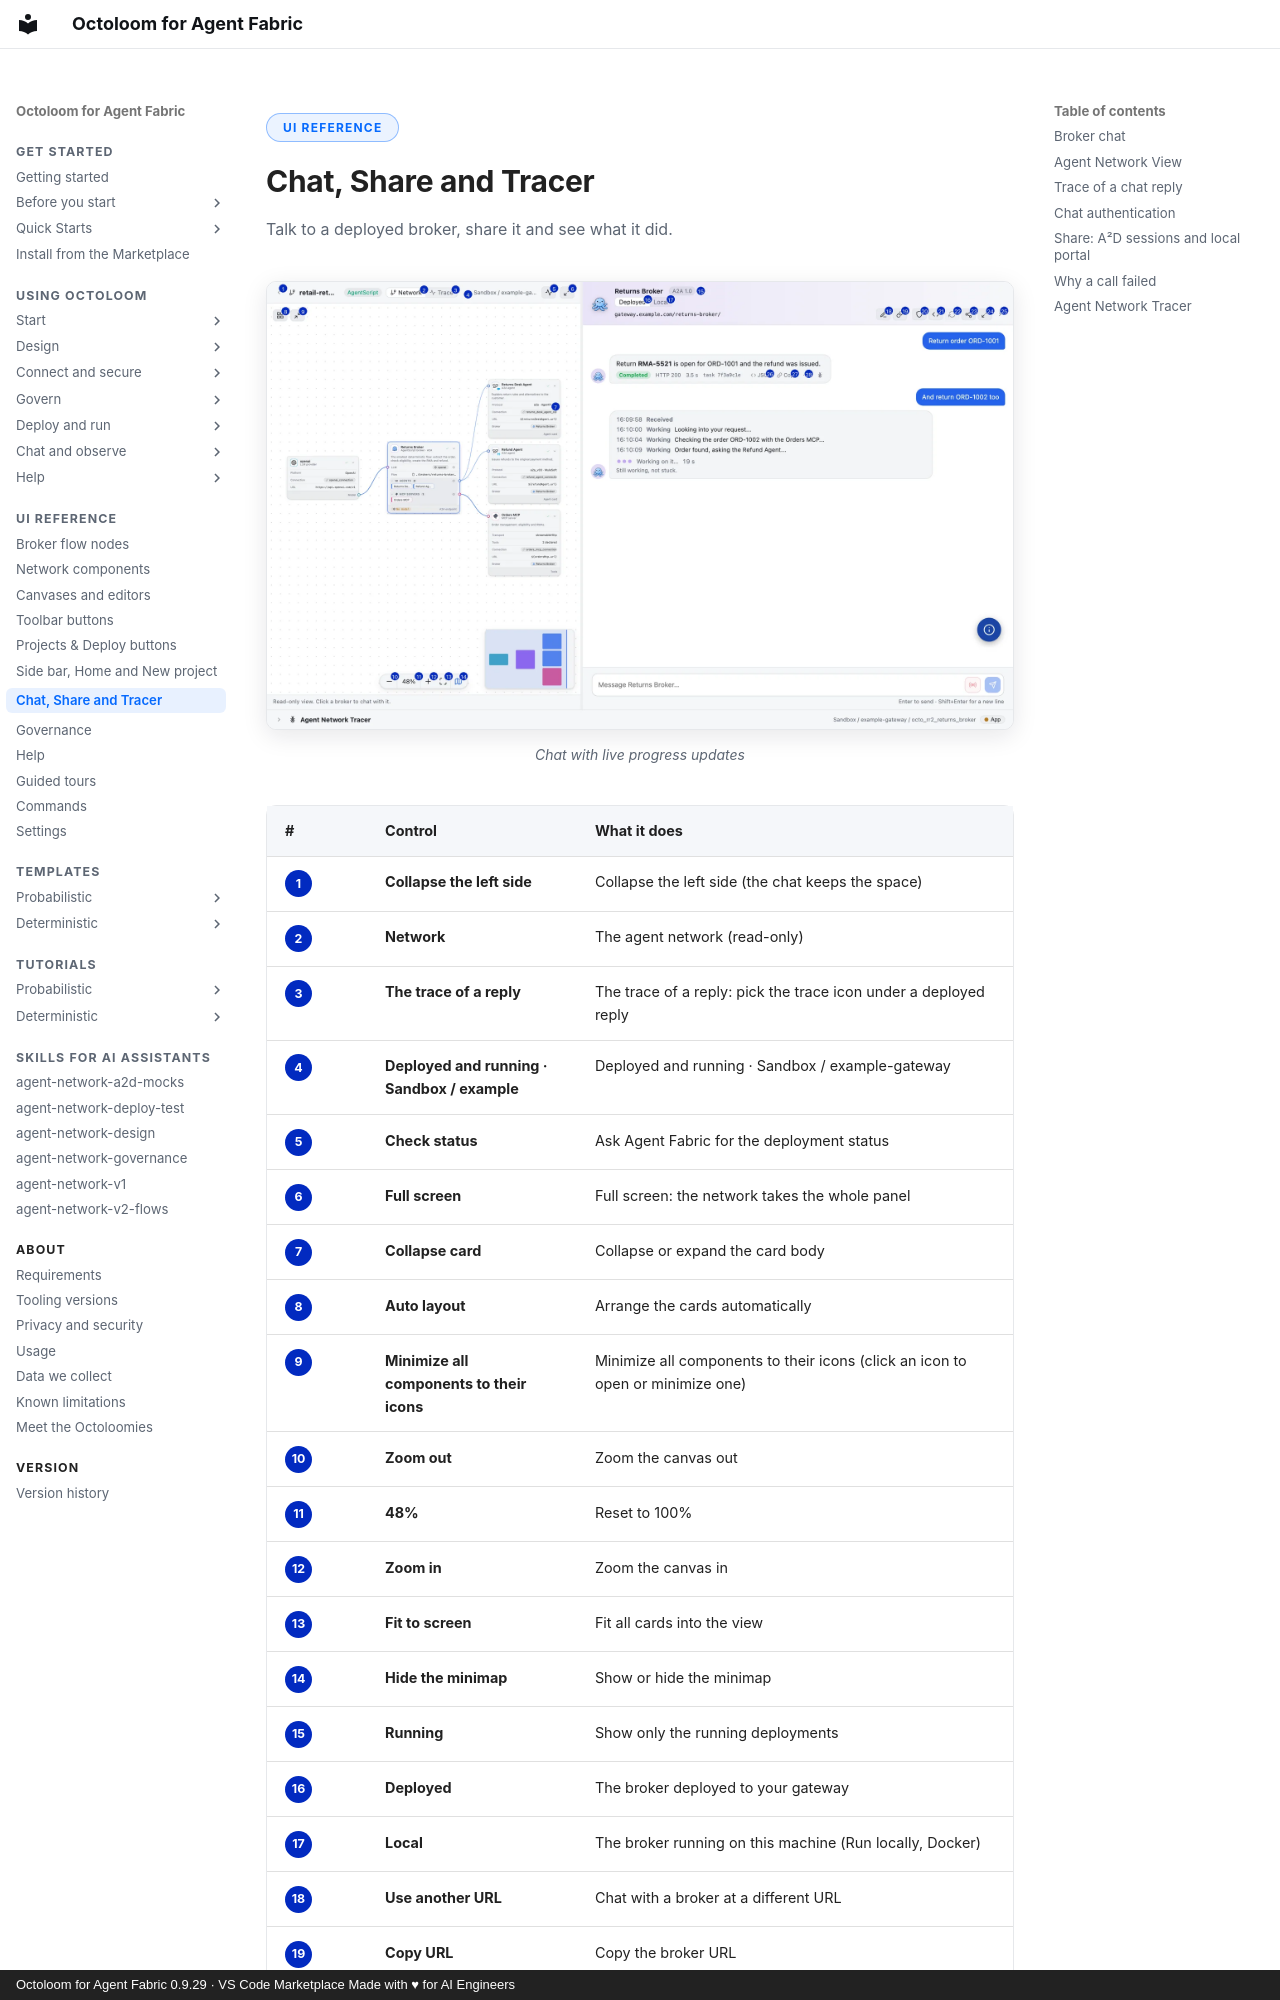

repository: A2D-Agentic-Asset-Designer/octoloom-assets · page: reference/chat-tracer/index.html · generator: mkdocs · copyright: Octoloom for Agent Fabric 0.9.29 · VS Code Marketplace Made with ♥ for AI Engineers

<span class="ol-pill">UI reference</span>

# Chat, Share and Tracer

<p class="lede">Talk to a deployed broker, share it and see what it did.</p>

<figure markdown>
![Chat with live progress updates](../assets/ui/chat-progress-annot-light.webp#only-light){ loading=lazy }
![Chat with live progress updates](../assets/ui/chat-progress-annot-dark.webp#only-dark){ loading=lazy }
<figcaption>Chat with live progress updates</figcaption>
</figure>

| # | Control | What it does |
|---|---|---|
| <span class="ol-n">1</span> | **Collapse the left side** | Collapse the left side (the chat keeps the space) |
| <span class="ol-n">2</span> | **Network** | The agent network (read-only) |
| <span class="ol-n">3</span> | **The trace of a reply** | The trace of a reply: pick the trace icon under a deployed reply |
| <span class="ol-n">4</span> | **Deployed and running · Sandbox / example** | Deployed and running · Sandbox / example-gateway |
| <span class="ol-n">5</span> | **Check status** | Ask Agent Fabric for the deployment status |
| <span class="ol-n">6</span> | **Full screen** | Full screen: the network takes the whole panel |
| <span class="ol-n">7</span> | **Collapse card** | Collapse or expand the card body |
| <span class="ol-n">8</span> | **Auto layout** | Arrange the cards automatically |
| <span class="ol-n">9</span> | **Minimize all components to their icons** | Minimize all components to their icons (click an icon to open or minimize one) |
| <span class="ol-n">10</span> | **Zoom out** | Zoom the canvas out |
| <span class="ol-n">11</span> | **48%** | Reset to 100% |
| <span class="ol-n">12</span> | **Zoom in** | Zoom the canvas in |
| <span class="ol-n">13</span> | **Fit to screen** | Fit all cards into the view |
| <span class="ol-n">14</span> | **Hide the minimap** | Show or hide the minimap |
| <span class="ol-n">15</span> | **Running** | Show only the running deployments |
| <span class="ol-n">16</span> | **Deployed** | The broker deployed to your gateway |
| <span class="ol-n">17</span> | **Local** | The broker running on this machine (Run locally, Docker) |
| <span class="ol-n">18</span> | **Use another URL** | Chat with a broker at a different URL |
| <span class="ol-n">19</span> | **Copy URL** | Copy the broker URL |
| <span class="ol-n">20</span> | **Authentication** | Authentication: none |
| <span class="ol-n">21</span> | **Show raw JSON for every reply** | Show the raw A2A JSON under each reply |
| <span class="ol-n">22</span> | **New conversation** | New conversation (new context) |
| <span class="ol-n">23</span> | **Share this broker** | Share this broker: A²D sessions (invite people by email, see their feedback here) or a web chat app (opens a dialog) |
| <span class="ol-n">24</span> | **Full height** | Full height: the chat takes the whole panel |
| <span class="ol-n">25</span> | **Collapse the chat** | Collapse the chat (the left side keeps the space) |
| <span class="ol-n">26</span> | **JSON** | Show the JSON source |
| <span class="ol-n">27</span> | **Copy** | Copy answer |
| <span class="ol-n">28</span> | **Trace of this reply on the left** | Trace of this reply on the left: every call, in order, with its duration (spans arrive about 20 s after the reply) |
